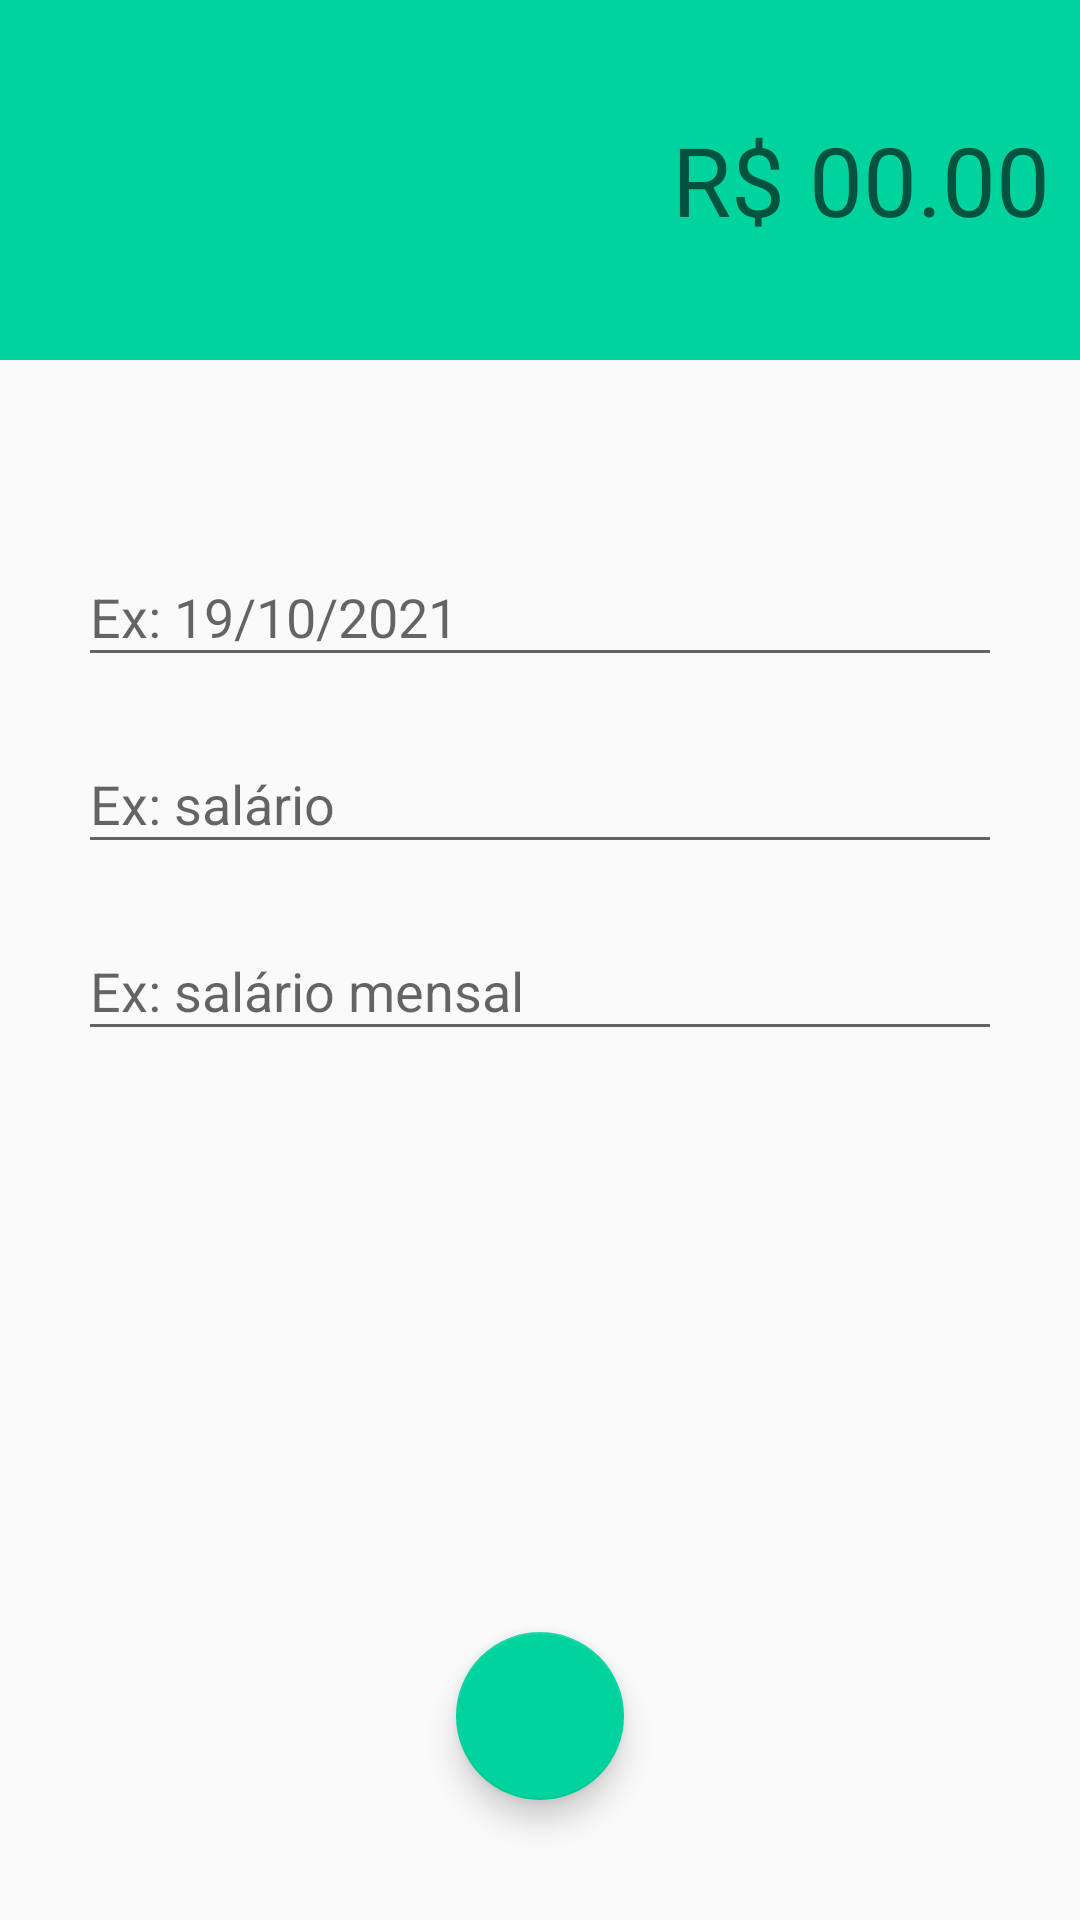

Here is an Android app screen rendered from its layout file. Give the layout XML and the strings, colors and styles it references.
<!-- AndroidManifest.xml: activity theme receitaTheme -->
<!-- res/layout/activity_receitas.xml -->
<?xml version="1.0" encoding="utf-8"?>
<androidx.constraintlayout.widget.ConstraintLayout
    xmlns:android="http://schemas.android.com/apk/res/android"
    xmlns:app="http://schemas.android.com/apk/res-auto"
    xmlns:tools="http://schemas.android.com/tools"
    android:layout_width="match_parent"
    android:layout_height="match_parent"
    tools:context="activity.ReceitasActivity">

    <LinearLayout
        android:id="@+id/linearLayout"
        android:layout_width="match_parent"
        android:layout_height="120dp"
        android:background="@color/colorPrimaryReceita"
        android:gravity="center"
        android:orientation="vertical"
        android:padding="10dp"
        app:layout_constraintEnd_toEndOf="parent"
        app:layout_constraintStart_toStartOf="parent"
        app:layout_constraintTop_toTopOf="parent">

        <EditText
            android:id="@+id/edit_Valor"
            android:layout_width="match_parent"
            android:layout_height="wrap_content"
            android:background="@android:color/transparent"
            android:hint="R$ 00.00"
            android:inputType="numberDecimal"
            android:minHeight="48dp"
            android:textAlignment="textEnd"
            android:textColor="@color/white"
            android:textSize="32sp" />

    </LinearLayout>

    <com.google.android.material.textfield.TextInputLayout
        android:id="@+id/textInputLayout3"
        android:layout_width="match_parent"
        android:layout_height="wrap_content"
        app:layout_constraintBottom_toBottomOf="parent"
        app:layout_constraintBottom_toTopOf="@+id/textInputLayout2"
        app:layout_constraintStart_toStartOf="parent"
        app:layout_constraintTop_toBottomOf="@+id/linearLayout"
        app:layout_constraintVertical_bias="0.16000003"
        app:layout_constraintVertical_chainStyle="packed"
        android:layout_marginStart="16dp"
        android:layout_marginEnd="16dp">

        <com.google.android.material.textfield.TextInputEditText
            android:id="@+id/edit_Data"
            android:layout_width="match_parent"
            android:layout_height="match_parent"
            android:layout_margin="10dp"

            android:hint="Ex: 19/10/2021" />
    </com.google.android.material.textfield.TextInputLayout>

    <com.google.android.material.textfield.TextInputLayout
        android:id="@+id/textInputLayout2"
        android:layout_width="match_parent"
        android:layout_height="wrap_content"
        app:layout_constraintStart_toStartOf="parent"
        app:layout_constraintBottom_toBottomOf="parent"
        app:layout_constraintBottom_toTopOf="@+id/textInputLayout4"
        app:layout_constraintTop_toBottomOf="@+id/textInputLayout3"
        tools:layout_editor_absoluteX="1dp"
        android:layout_marginStart="16dp"
        android:layout_marginEnd="16dp">

        <com.google.android.material.textfield.TextInputEditText
            android:id="@+id/edit_Categoria"
            android:layout_width="match_parent"
            android:layout_height="wrap_content"
            android:hint="Ex: salário"
            android:layout_margin="10dp"/>
    </com.google.android.material.textfield.TextInputLayout>

    <com.google.android.material.textfield.TextInputLayout
        android:id="@+id/textInputLayout4"
        android:layout_width="match_parent"
        android:layout_height="wrap_content"
        app:layout_constraintEnd_toEndOf="parent"
        app:layout_constraintStart_toStartOf="parent"
        app:layout_constraintBottom_toBottomOf="parent"
        app:layout_constraintTop_toBottomOf="@+id/textInputLayout2"
        tools:layout_editor_absoluteX="1dp"
        android:layout_marginStart="16dp"
        android:layout_marginEnd="16dp">

        <com.google.android.material.textfield.TextInputEditText
            android:id="@+id/edit_Descricao"
            android:layout_width="match_parent"
            android:layout_height="wrap_content"
            android:hint="Ex: salário mensal"
            android:layout_margin="10dp"/>
    </com.google.android.material.textfield.TextInputLayout>


    <com.google.android.material.floatingactionbutton.FloatingActionButton
        android:layout_width="wrap_content"
        android:layout_height="wrap_content"
        android:src="@drawable/ic_confirmar_branco_24"
        android:onClick="salvarReceita"
        app:layout_constraintStart_toStartOf="parent"
        app:layout_constraintBottom_toBottomOf="parent"
        app:layout_constraintEnd_toEndOf="parent"
        android:layout_marginBottom="40dp"/>

</androidx.constraintlayout.widget.ConstraintLayout>
<!-- resources referenced by this layout -->
<resources>
  <color name="colorPrimaryReceita">#00D39E</color>
  <color name="white">#FFFFFFFF</color>
  <style name="receitaTheme" parent="Theme.AppCompat.Light.NoActionBar">
          <item name="windowActionBar">false</item> 
          <item name="windowNoTitle">true</item> 
          <item name="colorPrimary">@color/colorPrimaryReceita</item>
          <item name="colorPrimaryDark">@color/colorPrimaryDarkReceita</item>
          <item name="colorAccent">@color/colorAccentReceita</item>
      </style>
  <color name="colorPrimaryDarkReceita">#00BE8B</color>
  <color name="colorAccentReceita">#00D39E</color>
</resources>
